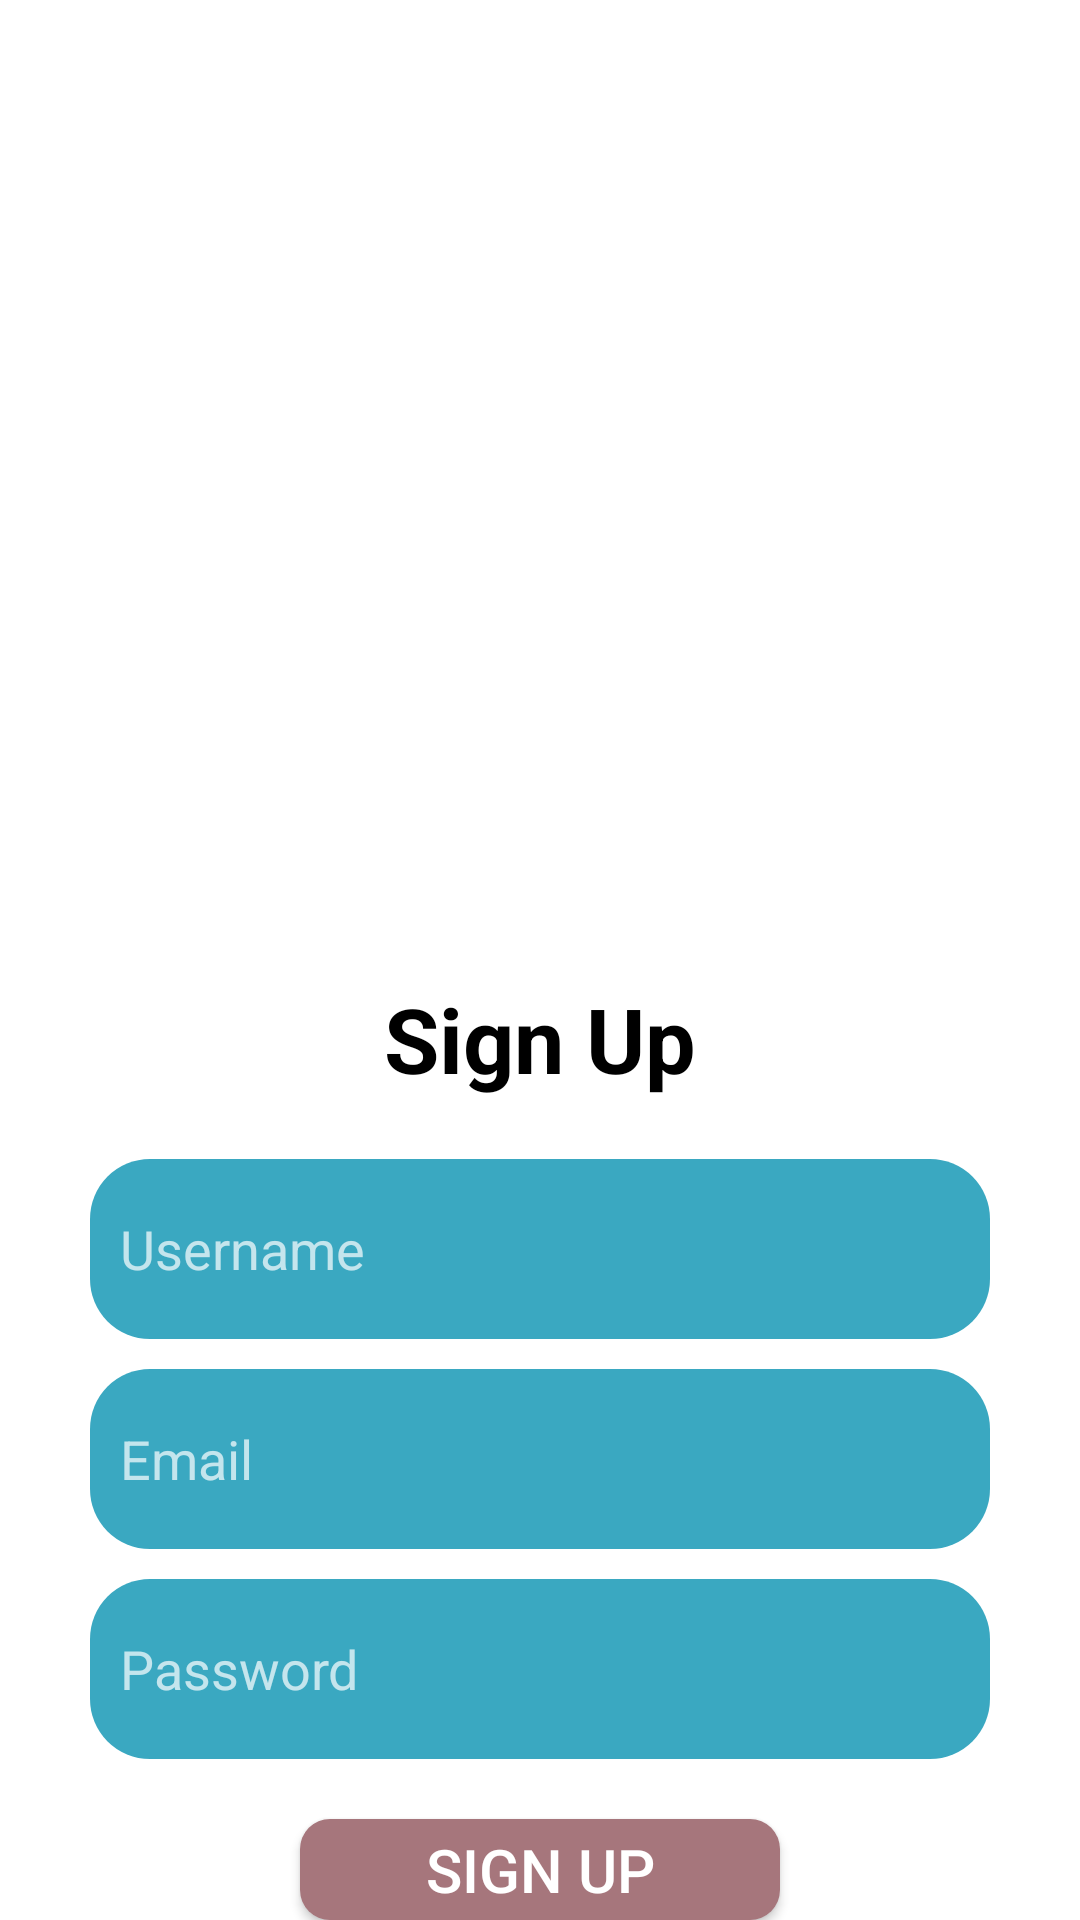

Write the Android layout XML for this screen, with the resource values it uses.
<!-- AndroidManifest.xml: application theme Theme.GameTTT -->
<!-- res/layout/activity_signupactivity.xml -->
<?xml version="1.0" encoding="utf-8"?>
<RelativeLayout
    xmlns:android="http://schemas.android.com/apk/res/android"
    xmlns:app="http://schemas.android.com/apk/res-auto"
    xmlns:tools="http://schemas.android.com/tools"
    android:layout_width="match_parent"
    android:layout_height="match_parent"
    android:background="#ffffff"
    tools:context=".signupActivity">
    
    <ProgressBar
        android:id="@+id/progress_signup"
        android:visibility="gone"
        android:layout_width="wrap_content"
        android:layout_height="wrap_content"
        android:layout_centerInParent="true"
        android:elevation="1dp"/>


    <ImageView
        android:id="@+id/logo"
        android:layout_width="340dp"
        android:layout_height="150dp"
        android:src="@drawable/ttt"
        android:layout_centerHorizontal="true"
        android:layout_marginTop="150dp"/>
    
    <TextView
        android:id="@+id/txt_signup"
        android:layout_width="wrap_content"
        android:layout_height="wrap_content"
        android:text="Sign Up"
        android:textSize="30sp"
        android:textStyle="bold"
        android:layout_below="@id/logo"
        android:layout_marginTop="26dp"
        android:layout_centerHorizontal="true"
        android:textColor="#000000"/>
    
    <EditText
        android:id="@+id/edt_signup_username"
        android:layout_width="match_parent"
        android:layout_height="60dp"
        android:layout_below="@id/txt_signup"
        android:layout_marginTop="20dp"
        android:layout_marginLeft="30dp"
        android:layout_marginRight="30dp"
        android:background="@drawable/edt_background"
        android:paddingStart="10dp"
        android:hint="Username" />

    <EditText
    android:id="@+id/edt_signup_email"
    android:layout_width="match_parent"
    android:layout_height="60dp"
    android:layout_below="@id/edt_signup_username"
    android:layout_marginTop="10dp"
    android:layout_marginLeft="30dp"
    android:layout_marginRight="30dp"
    android:background="@drawable/edt_background"
    android:paddingStart="10dp"
    android:hint="Email" />

    <EditText
    android:id="@+id/edt_signup_password"
    android:layout_width="match_parent"
    android:layout_height="60dp"
    android:layout_below="@id/edt_signup_email"
    android:layout_marginTop="10dp"
    android:layout_marginLeft="30dp"
    android:layout_marginRight="30dp"
    android:background="@drawable/edt_background"
    android:paddingStart="10dp"
    android:hint="Password" />

    <Button
        android:id="@+id/btn_signup"
        android:layout_width="160dp"
        android:layout_height="wrap_content"
        android:text="Sign Up"
        android:layout_centerHorizontal="true"
        android:layout_below="@id/edt_signup_password"
        android:background="@drawable/btn_background"
        android:textSize="20sp"
        android:layout_marginTop="20dp"/>








</RelativeLayout>
<!-- resources referenced by this layout -->
<resources>
  <!-- drawable btn_background (drawable) -->
  <?xml version="1.0" encoding="utf-8"?>
  <shape xmlns:android="http://schemas.android.com/apk/res/android">
      <corners android:radius="10dp"/>
      <solid android:color="#a6767c"/>
  
  </shape>
  <!-- drawable edt_background (drawable) -->
  <?xml version="1.0" encoding="utf-8"?>
  <shape xmlns:android="http://schemas.android.com/apk/res/android">
      <solid android:color="#3aa8c1"/>
      <corners android:radius="20dp"/>
  </shape>
  <style name="Theme.GameTTT" parent="Base.Theme.GameTTT" />
  <style name="Base.Theme.GameTTT" parent="Theme.AppCompat.NoActionBar">
          
          
      </style>
</resources>
